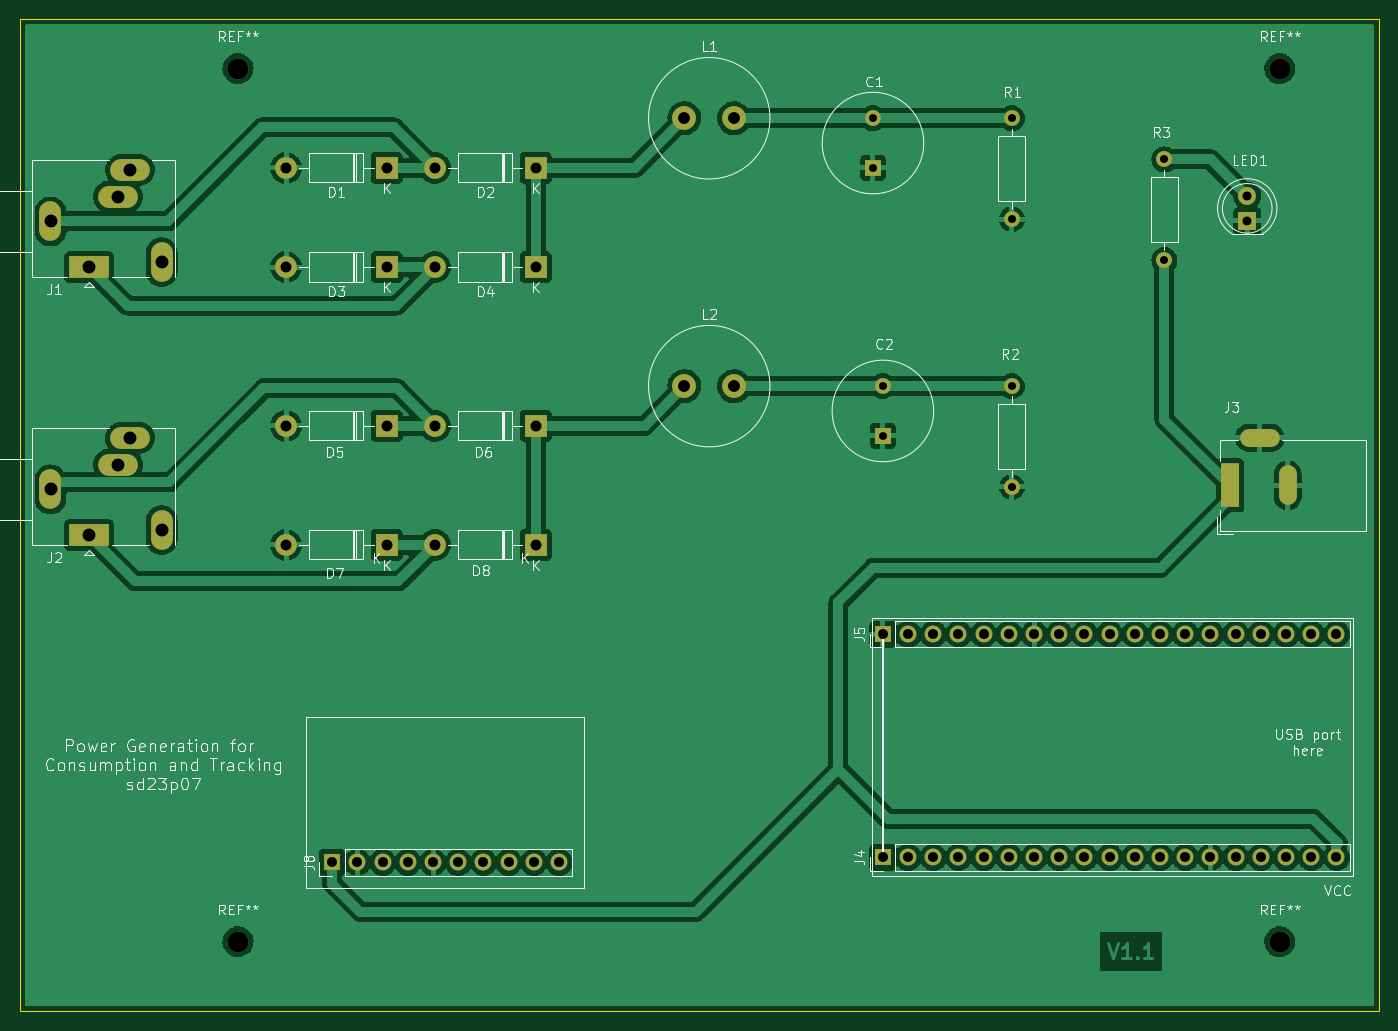
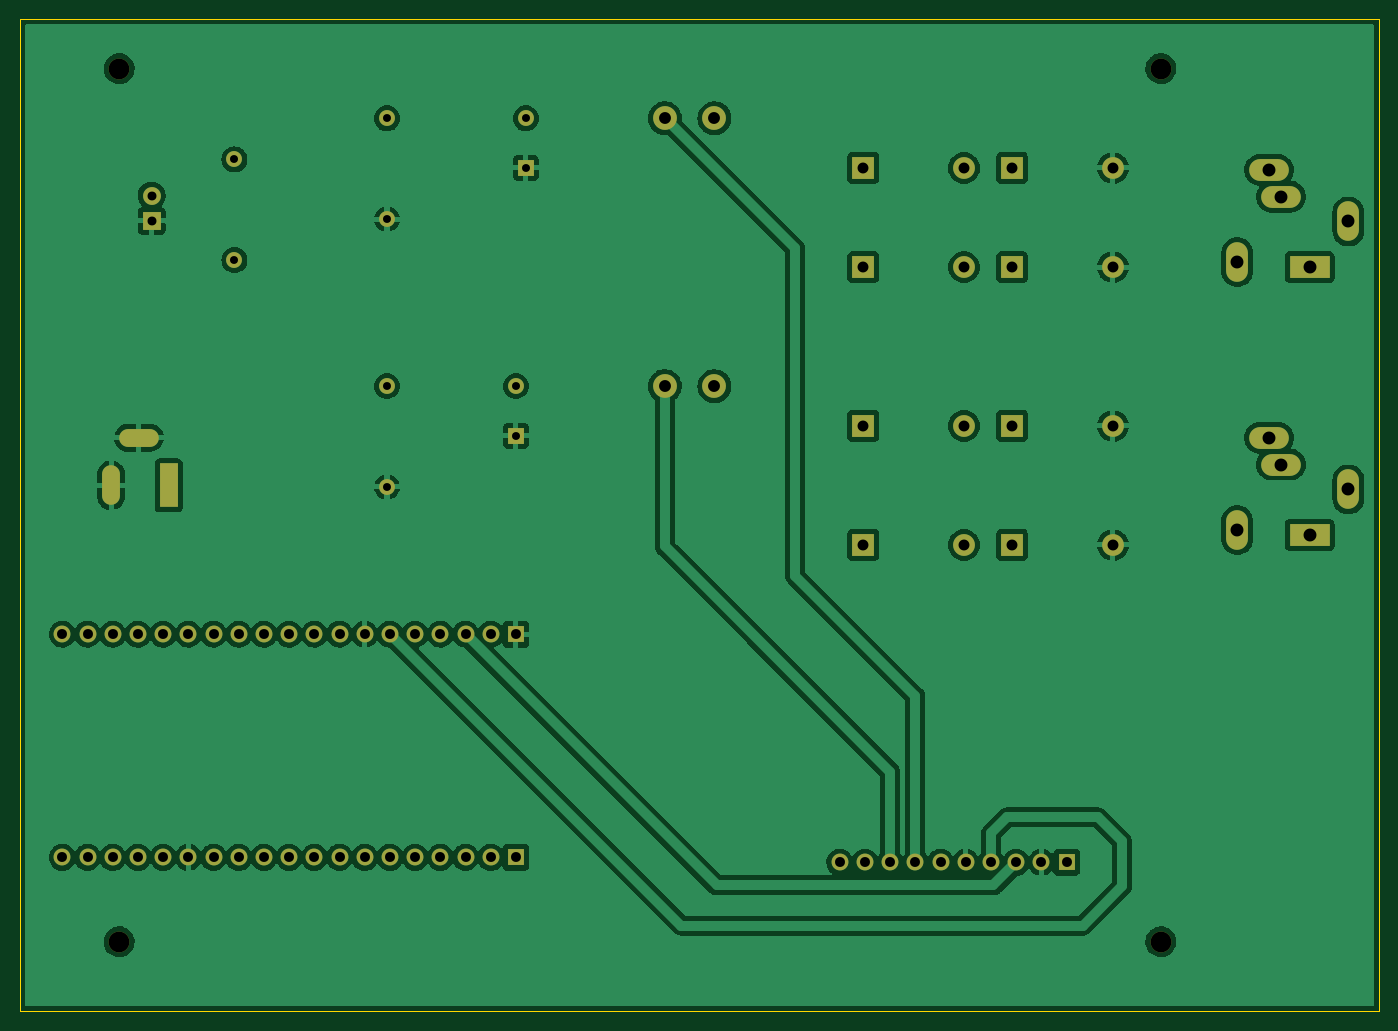
Circuit board: 9 layer files. Board 137.0 x 100.0 mm.
- bottom_copper: MainPCB-B_Cu.gbr (219293 bytes)
- bottom_mask: MainPCB-B_Mask.gbr (4354 bytes)
- bottom_silk: MainPCB-B_Silkscreen.gbr (470 bytes)
- outline: MainPCB-Edge_Cuts.gbr (710 bytes)
- top_copper: MainPCB-F_Cu.gbr (233970 bytes)
- top_mask: MainPCB-F_Mask.gbr (4354 bytes)
- top_silk: MainPCB-F_Silkscreen.gbr (47444 bytes)
- drill: MainPCB-NPTH.drl (421 bytes)
- drill: MainPCB-PTH.drl (2341 bytes)

=== bottom_copper: MainPCB-B_Cu.gbr (219293 bytes, source omitted) ===
=== bottom_mask: MainPCB-B_Mask.gbr ===
%TF.GenerationSoftware,KiCad,Pcbnew,(6.0.8)*%
%TF.CreationDate,2023-03-14T15:32:15-04:00*%
%TF.ProjectId,MainPCB,4d61696e-5043-4422-9e6b-696361645f70,rev?*%
%TF.SameCoordinates,Original*%
%TF.FileFunction,Soldermask,Bot*%
%TF.FilePolarity,Negative*%
%FSLAX46Y46*%
G04 Gerber Fmt 4.6, Leading zero omitted, Abs format (unit mm)*
G04 Created by KiCad (PCBNEW (6.0.8)) date 2023-03-14 15:32:15*
%MOMM*%
%LPD*%
G01*
G04 APERTURE LIST*
%ADD10R,2.200000X2.200000*%
%ADD11O,2.200000X2.200000*%
%ADD12R,1.700000X1.700000*%
%ADD13O,1.700000X1.700000*%
%ADD14C,2.400000*%
%ADD15O,4.000000X2.200000*%
%ADD16O,2.200000X4.000000*%
%ADD17R,4.000000X2.200000*%
%ADD18R,1.800000X1.800000*%
%ADD19C,1.800000*%
%ADD20C,1.600000*%
%ADD21R,1.600000X1.600000*%
%ADD22R,1.800000X4.400000*%
%ADD23O,1.800000X4.000000*%
%ADD24O,4.000000X1.800000*%
%ADD25O,1.600000X1.600000*%
%ADD26C,2.100000*%
G04 APERTURE END LIST*
D10*
%TO.C,D7*%
X100000000Y-116000000D03*
D11*
X89840000Y-116000000D03*
%TD*%
D12*
%TO.C,J8*%
X94500000Y-148000000D03*
D13*
X97040000Y-148000000D03*
X99580000Y-148000000D03*
X102120000Y-148000000D03*
X104660000Y-148000000D03*
X107200000Y-148000000D03*
X109740000Y-148000000D03*
X112280000Y-148000000D03*
X114820000Y-148000000D03*
X117360000Y-148000000D03*
%TD*%
D14*
%TO.C,L2*%
X130000000Y-100000000D03*
X135000000Y-100000000D03*
%TD*%
D10*
%TO.C,D8*%
X115000000Y-116000000D03*
D11*
X104840000Y-116000000D03*
%TD*%
D12*
%TO.C,J5*%
X150000000Y-125000000D03*
D13*
X152540000Y-125000000D03*
X155080000Y-125000000D03*
X157620000Y-125000000D03*
X160160000Y-125000000D03*
X162700000Y-125000000D03*
X165240000Y-125000000D03*
X167780000Y-125000000D03*
X170320000Y-125000000D03*
X172860000Y-125000000D03*
X175400000Y-125000000D03*
X177940000Y-125000000D03*
X180480000Y-125000000D03*
X183020000Y-125000000D03*
X185560000Y-125000000D03*
X188100000Y-125000000D03*
X190640000Y-125000000D03*
X193180000Y-125000000D03*
X195720000Y-125000000D03*
%TD*%
D15*
%TO.C,J1*%
X74100000Y-78200000D03*
X72900000Y-80900000D03*
D16*
X66100000Y-83400000D03*
D17*
X70000000Y-88000000D03*
D16*
X77300000Y-87500000D03*
%TD*%
D18*
%TO.C,LED1*%
X186725000Y-83350000D03*
D19*
X186725000Y-80810000D03*
%TD*%
D20*
%TO.C,C1*%
X149000000Y-73000000D03*
D21*
X149000000Y-78000000D03*
%TD*%
D15*
%TO.C,J2*%
X74100000Y-105200000D03*
X72900000Y-107900000D03*
D16*
X66100000Y-110400000D03*
D17*
X70000000Y-115000000D03*
D16*
X77300000Y-114500000D03*
%TD*%
D20*
%TO.C,C2*%
X150000000Y-100000000D03*
D21*
X150000000Y-105000000D03*
%TD*%
D22*
%TO.C,J3*%
X185000000Y-110000000D03*
D23*
X190800000Y-110000000D03*
D24*
X188000000Y-105200000D03*
%TD*%
D10*
%TO.C,D5*%
X100000000Y-104000000D03*
D11*
X89840000Y-104000000D03*
%TD*%
D12*
%TO.C,J4*%
X150000000Y-147500000D03*
D13*
X152540000Y-147500000D03*
X155080000Y-147500000D03*
X157620000Y-147500000D03*
X160160000Y-147500000D03*
X162700000Y-147500000D03*
X165240000Y-147500000D03*
X167780000Y-147500000D03*
X170320000Y-147500000D03*
X172860000Y-147500000D03*
X175400000Y-147500000D03*
X177940000Y-147500000D03*
X180480000Y-147500000D03*
X183020000Y-147500000D03*
X185560000Y-147500000D03*
X188100000Y-147500000D03*
X190640000Y-147500000D03*
X193180000Y-147500000D03*
X195720000Y-147500000D03*
%TD*%
D20*
%TO.C,R1*%
X163000000Y-73000000D03*
D25*
X163000000Y-83160000D03*
%TD*%
D20*
%TO.C,R3*%
X178375000Y-87305000D03*
D25*
X178375000Y-77145000D03*
%TD*%
D26*
%TO.C,REF\u002A\u002A*%
X190000000Y-156000000D03*
%TD*%
D10*
%TO.C,D1*%
X100000000Y-78000000D03*
D11*
X89840000Y-78000000D03*
%TD*%
D20*
%TO.C,R2*%
X163000000Y-100000000D03*
D25*
X163000000Y-110160000D03*
%TD*%
D26*
%TO.C,REF\u002A\u002A*%
X85000000Y-68000000D03*
%TD*%
D10*
%TO.C,D4*%
X115000000Y-88000000D03*
D11*
X104840000Y-88000000D03*
%TD*%
D26*
%TO.C,REF\u002A\u002A*%
X190000000Y-68000000D03*
%TD*%
%TO.C,REF\u002A\u002A*%
X85000000Y-156000000D03*
%TD*%
D10*
%TO.C,D2*%
X115000000Y-78000000D03*
D11*
X104840000Y-78000000D03*
%TD*%
D10*
%TO.C,D3*%
X100000000Y-88000000D03*
D11*
X89840000Y-88000000D03*
%TD*%
D14*
%TO.C,L1*%
X130000000Y-73000000D03*
X135000000Y-73000000D03*
%TD*%
D10*
%TO.C,D6*%
X115000000Y-104000000D03*
D11*
X104840000Y-104000000D03*
%TD*%
M02*

=== bottom_silk: MainPCB-B_Silkscreen.gbr ===
%TF.GenerationSoftware,KiCad,Pcbnew,(6.0.8)*%
%TF.CreationDate,2023-03-14T15:32:15-04:00*%
%TF.ProjectId,MainPCB,4d61696e-5043-4422-9e6b-696361645f70,rev?*%
%TF.SameCoordinates,Original*%
%TF.FileFunction,Legend,Bot*%
%TF.FilePolarity,Positive*%
%FSLAX46Y46*%
G04 Gerber Fmt 4.6, Leading zero omitted, Abs format (unit mm)*
G04 Created by KiCad (PCBNEW (6.0.8)) date 2023-03-14 15:32:15*
%MOMM*%
%LPD*%
G01*
G04 APERTURE LIST*
G04 APERTURE END LIST*
M02*

=== outline: MainPCB-Edge_Cuts.gbr ===
%TF.GenerationSoftware,KiCad,Pcbnew,(6.0.8)*%
%TF.CreationDate,2023-03-14T15:32:15-04:00*%
%TF.ProjectId,MainPCB,4d61696e-5043-4422-9e6b-696361645f70,rev?*%
%TF.SameCoordinates,Original*%
%TF.FileFunction,Profile,NP*%
%FSLAX46Y46*%
G04 Gerber Fmt 4.6, Leading zero omitted, Abs format (unit mm)*
G04 Created by KiCad (PCBNEW (6.0.8)) date 2023-03-14 15:32:15*
%MOMM*%
%LPD*%
G01*
G04 APERTURE LIST*
%TA.AperFunction,Profile*%
%ADD10C,0.100000*%
%TD*%
G04 APERTURE END LIST*
D10*
X63000000Y-63000000D02*
X200000000Y-63000000D01*
X200000000Y-63000000D02*
X200000000Y-163000000D01*
X200000000Y-163000000D02*
X63000000Y-163000000D01*
X63000000Y-163000000D02*
X63000000Y-63000000D01*
M02*

=== top_copper: MainPCB-F_Cu.gbr (233970 bytes, source omitted) ===
=== top_mask: MainPCB-F_Mask.gbr ===
%TF.GenerationSoftware,KiCad,Pcbnew,(6.0.8)*%
%TF.CreationDate,2023-03-14T15:32:15-04:00*%
%TF.ProjectId,MainPCB,4d61696e-5043-4422-9e6b-696361645f70,rev?*%
%TF.SameCoordinates,Original*%
%TF.FileFunction,Soldermask,Top*%
%TF.FilePolarity,Negative*%
%FSLAX46Y46*%
G04 Gerber Fmt 4.6, Leading zero omitted, Abs format (unit mm)*
G04 Created by KiCad (PCBNEW (6.0.8)) date 2023-03-14 15:32:15*
%MOMM*%
%LPD*%
G01*
G04 APERTURE LIST*
%ADD10R,2.200000X2.200000*%
%ADD11O,2.200000X2.200000*%
%ADD12R,1.700000X1.700000*%
%ADD13O,1.700000X1.700000*%
%ADD14C,2.400000*%
%ADD15O,4.000000X2.200000*%
%ADD16O,2.200000X4.000000*%
%ADD17R,4.000000X2.200000*%
%ADD18R,1.800000X1.800000*%
%ADD19C,1.800000*%
%ADD20C,1.600000*%
%ADD21R,1.600000X1.600000*%
%ADD22R,1.800000X4.400000*%
%ADD23O,1.800000X4.000000*%
%ADD24O,4.000000X1.800000*%
%ADD25O,1.600000X1.600000*%
%ADD26C,2.100000*%
G04 APERTURE END LIST*
D10*
%TO.C,D7*%
X100000000Y-116000000D03*
D11*
X89840000Y-116000000D03*
%TD*%
D12*
%TO.C,J8*%
X94500000Y-148000000D03*
D13*
X97040000Y-148000000D03*
X99580000Y-148000000D03*
X102120000Y-148000000D03*
X104660000Y-148000000D03*
X107200000Y-148000000D03*
X109740000Y-148000000D03*
X112280000Y-148000000D03*
X114820000Y-148000000D03*
X117360000Y-148000000D03*
%TD*%
D14*
%TO.C,L2*%
X130000000Y-100000000D03*
X135000000Y-100000000D03*
%TD*%
D10*
%TO.C,D8*%
X115000000Y-116000000D03*
D11*
X104840000Y-116000000D03*
%TD*%
D12*
%TO.C,J5*%
X150000000Y-125000000D03*
D13*
X152540000Y-125000000D03*
X155080000Y-125000000D03*
X157620000Y-125000000D03*
X160160000Y-125000000D03*
X162700000Y-125000000D03*
X165240000Y-125000000D03*
X167780000Y-125000000D03*
X170320000Y-125000000D03*
X172860000Y-125000000D03*
X175400000Y-125000000D03*
X177940000Y-125000000D03*
X180480000Y-125000000D03*
X183020000Y-125000000D03*
X185560000Y-125000000D03*
X188100000Y-125000000D03*
X190640000Y-125000000D03*
X193180000Y-125000000D03*
X195720000Y-125000000D03*
%TD*%
D15*
%TO.C,J1*%
X74100000Y-78200000D03*
X72900000Y-80900000D03*
D16*
X66100000Y-83400000D03*
D17*
X70000000Y-88000000D03*
D16*
X77300000Y-87500000D03*
%TD*%
D18*
%TO.C,LED1*%
X186725000Y-83350000D03*
D19*
X186725000Y-80810000D03*
%TD*%
D20*
%TO.C,C1*%
X149000000Y-73000000D03*
D21*
X149000000Y-78000000D03*
%TD*%
D15*
%TO.C,J2*%
X74100000Y-105200000D03*
X72900000Y-107900000D03*
D16*
X66100000Y-110400000D03*
D17*
X70000000Y-115000000D03*
D16*
X77300000Y-114500000D03*
%TD*%
D20*
%TO.C,C2*%
X150000000Y-100000000D03*
D21*
X150000000Y-105000000D03*
%TD*%
D22*
%TO.C,J3*%
X185000000Y-110000000D03*
D23*
X190800000Y-110000000D03*
D24*
X188000000Y-105200000D03*
%TD*%
D10*
%TO.C,D5*%
X100000000Y-104000000D03*
D11*
X89840000Y-104000000D03*
%TD*%
D12*
%TO.C,J4*%
X150000000Y-147500000D03*
D13*
X152540000Y-147500000D03*
X155080000Y-147500000D03*
X157620000Y-147500000D03*
X160160000Y-147500000D03*
X162700000Y-147500000D03*
X165240000Y-147500000D03*
X167780000Y-147500000D03*
X170320000Y-147500000D03*
X172860000Y-147500000D03*
X175400000Y-147500000D03*
X177940000Y-147500000D03*
X180480000Y-147500000D03*
X183020000Y-147500000D03*
X185560000Y-147500000D03*
X188100000Y-147500000D03*
X190640000Y-147500000D03*
X193180000Y-147500000D03*
X195720000Y-147500000D03*
%TD*%
D20*
%TO.C,R1*%
X163000000Y-73000000D03*
D25*
X163000000Y-83160000D03*
%TD*%
D20*
%TO.C,R3*%
X178375000Y-87305000D03*
D25*
X178375000Y-77145000D03*
%TD*%
D26*
%TO.C,REF\u002A\u002A*%
X190000000Y-156000000D03*
%TD*%
D10*
%TO.C,D1*%
X100000000Y-78000000D03*
D11*
X89840000Y-78000000D03*
%TD*%
D20*
%TO.C,R2*%
X163000000Y-100000000D03*
D25*
X163000000Y-110160000D03*
%TD*%
D26*
%TO.C,REF\u002A\u002A*%
X85000000Y-68000000D03*
%TD*%
D10*
%TO.C,D4*%
X115000000Y-88000000D03*
D11*
X104840000Y-88000000D03*
%TD*%
D26*
%TO.C,REF\u002A\u002A*%
X190000000Y-68000000D03*
%TD*%
%TO.C,REF\u002A\u002A*%
X85000000Y-156000000D03*
%TD*%
D10*
%TO.C,D2*%
X115000000Y-78000000D03*
D11*
X104840000Y-78000000D03*
%TD*%
D10*
%TO.C,D3*%
X100000000Y-88000000D03*
D11*
X89840000Y-88000000D03*
%TD*%
D14*
%TO.C,L1*%
X130000000Y-73000000D03*
X135000000Y-73000000D03*
%TD*%
D10*
%TO.C,D6*%
X115000000Y-104000000D03*
D11*
X104840000Y-104000000D03*
%TD*%
M02*

=== top_silk: MainPCB-F_Silkscreen.gbr (47444 bytes, source omitted) ===
=== drill: MainPCB-NPTH.drl ===
M48
; DRILL file {KiCad (6.0.8)} date Tue Mar 14 15:32:03 2023
; FORMAT={-:-/ absolute / inch / decimal}
; #@! TF.CreationDate,2023-03-14T15:32:03-04:00
; #@! TF.GenerationSoftware,Kicad,Pcbnew,(6.0.8)
; #@! TF.FileFunction,NonPlated,1,2,NPTH
FMAT,2
INCH
; #@! TA.AperFunction,NonPlated,NPTH,ComponentDrill
T1C0.0827
%
G90
G05
T1
X3.3465Y-2.6772
X3.3465Y-6.1417
X7.4803Y-2.6772
X7.4803Y-6.1417
T0
M30

=== drill: MainPCB-PTH.drl ===
M48
; DRILL file {KiCad (6.0.8)} date Tue Mar 14 15:32:03 2023
; FORMAT={-:-/ absolute / inch / decimal}
; #@! TF.CreationDate,2023-03-14T15:32:03-04:00
; #@! TF.GenerationSoftware,Kicad,Pcbnew,(6.0.8)
; #@! TF.FileFunction,Plated,1,2,PTH
FMAT,2
INCH
; #@! TA.AperFunction,Plated,PTH,ComponentDrill
T1C0.0315
; #@! TA.AperFunction,Plated,PTH,ComponentDrill
T2C0.0354
; #@! TA.AperFunction,Plated,PTH,ComponentDrill
T3C0.0394
; #@! TA.AperFunction,Plated,PTH,ComponentDrill
T4C0.0433
; #@! TA.AperFunction,Plated,PTH,ComponentDrill
T5C0.0472
; #@! TA.AperFunction,Plated,PTH,ComponentDrill
T6C0.0512
%
G90
G05
T1
X5.8661Y-2.874
X5.8661Y-3.0709
X5.9055Y-3.937
X5.9055Y-4.1339
X6.4173Y-2.874
X6.4173Y-3.274
X6.4173Y-3.937
X6.4173Y-4.337
X7.0226Y-3.0372
X7.0226Y-3.4372
T2
X7.3514Y-3.1815
X7.3514Y-3.2815
T3
X3.7205Y-5.8268
X3.8205Y-5.8268
X3.9205Y-5.8268
X4.0205Y-5.8268
X4.1205Y-5.8268
X4.2205Y-5.8268
X4.3205Y-5.8268
X4.4205Y-5.8268
X4.5205Y-5.8268
X4.6205Y-5.8268
X5.9055Y-4.9213
X5.9055Y-5.8071
X6.0055Y-4.9213
X6.0055Y-5.8071
X6.1055Y-4.9213
X6.1055Y-5.8071
X6.2055Y-4.9213
X6.2055Y-5.8071
X6.3055Y-4.9213
X6.3055Y-5.8071
X6.4055Y-4.9213
X6.4055Y-5.8071
X6.5055Y-4.9213
X6.5055Y-5.8071
X6.6055Y-4.9213
X6.6055Y-5.8071
X6.7055Y-4.9213
X6.7055Y-5.8071
X6.8055Y-4.9213
X6.8055Y-5.8071
X6.9055Y-4.9213
X6.9055Y-5.8071
X7.0055Y-4.9213
X7.0055Y-5.8071
X7.1055Y-4.9213
X7.1055Y-5.8071
X7.2055Y-4.9213
X7.2055Y-5.8071
X7.3055Y-4.9213
X7.3055Y-5.8071
X7.4055Y-4.9213
X7.4055Y-5.8071
X7.5055Y-4.9213
X7.5055Y-5.8071
X7.6055Y-4.9213
X7.6055Y-5.8071
X7.7055Y-4.9213
X7.7055Y-5.8071
T4
X3.537Y-3.0709
X3.537Y-3.4646
X3.537Y-4.0945
X3.537Y-4.5669
X3.937Y-3.0709
X3.937Y-3.4646
X3.937Y-4.0945
X3.937Y-4.5669
X4.1276Y-3.0709
X4.1276Y-3.4646
X4.1276Y-4.0945
X4.1276Y-4.5669
X4.5276Y-3.0709
X4.5276Y-3.4646
X4.5276Y-4.0945
X4.5276Y-4.5669
T5
X5.1181Y-2.874
X5.1181Y-3.937
X5.315Y-2.874
X5.315Y-3.937
T6
X2.6024Y-3.2835
X2.6024Y-4.3465
X2.7559Y-3.4646
X2.7559Y-4.5276
X2.8701Y-3.185
X2.8701Y-4.248
X2.9173Y-3.0787
X2.9173Y-4.1417
X3.0433Y-3.4449
X3.0433Y-4.5079
T1
G00X7.2835Y-4.3819
M15
G01X7.2835Y-4.2795
M16
G05
G00X7.4449Y-4.1417
M15
G01X7.3583Y-4.1417
M16
G05
G00X7.5118Y-4.374
M15
G01X7.5118Y-4.2874
M16
G05
T0
M30

